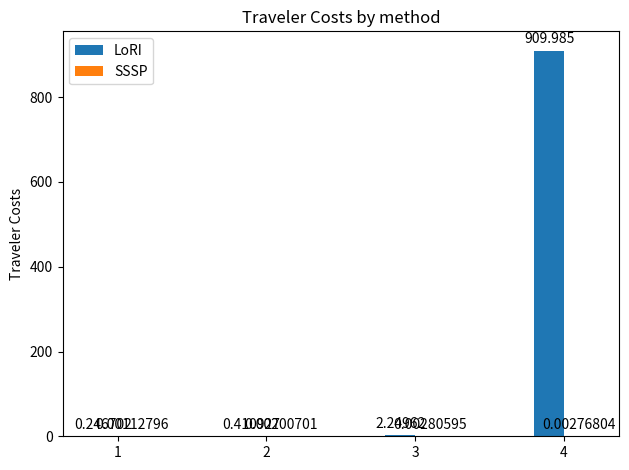

Reproduce this figure in Python.
import matplotlib.pyplot as plt
import numpy as np



labels = [1,2,3,4]
nav = [0.0011279582977294922, 0.002007007598876953, 0.002805948257446289, 0.0027680397033691406]
#systemweight = 
sInf = [0.24670171737670898, 0.41092681884765625, 2.2496159076690674, 909.9852938652039]
x = np.arange(len(labels))  # the label locations
width = 0.2  # the width of the bars

fig, ax = plt.subplots()
rects1 = ax.bar(x - width/2, sInf, width, label='LoRI')
rects2 = ax.bar(x + width/2, nav, width, label='SSSP')

# Add some text for labels, title and custom x-axis tick labels, etc.
ax.set_ylabel('Traveler Costs')
ax.set_title('Traveler Costs by method')
ax.set_xticks(x)
ax.set_xticklabels(labels)
ax.legend()

ax.bar_label(rects1, padding=3)
ax.bar_label(rects2, padding=3)

fig.tight_layout()

plt.show()